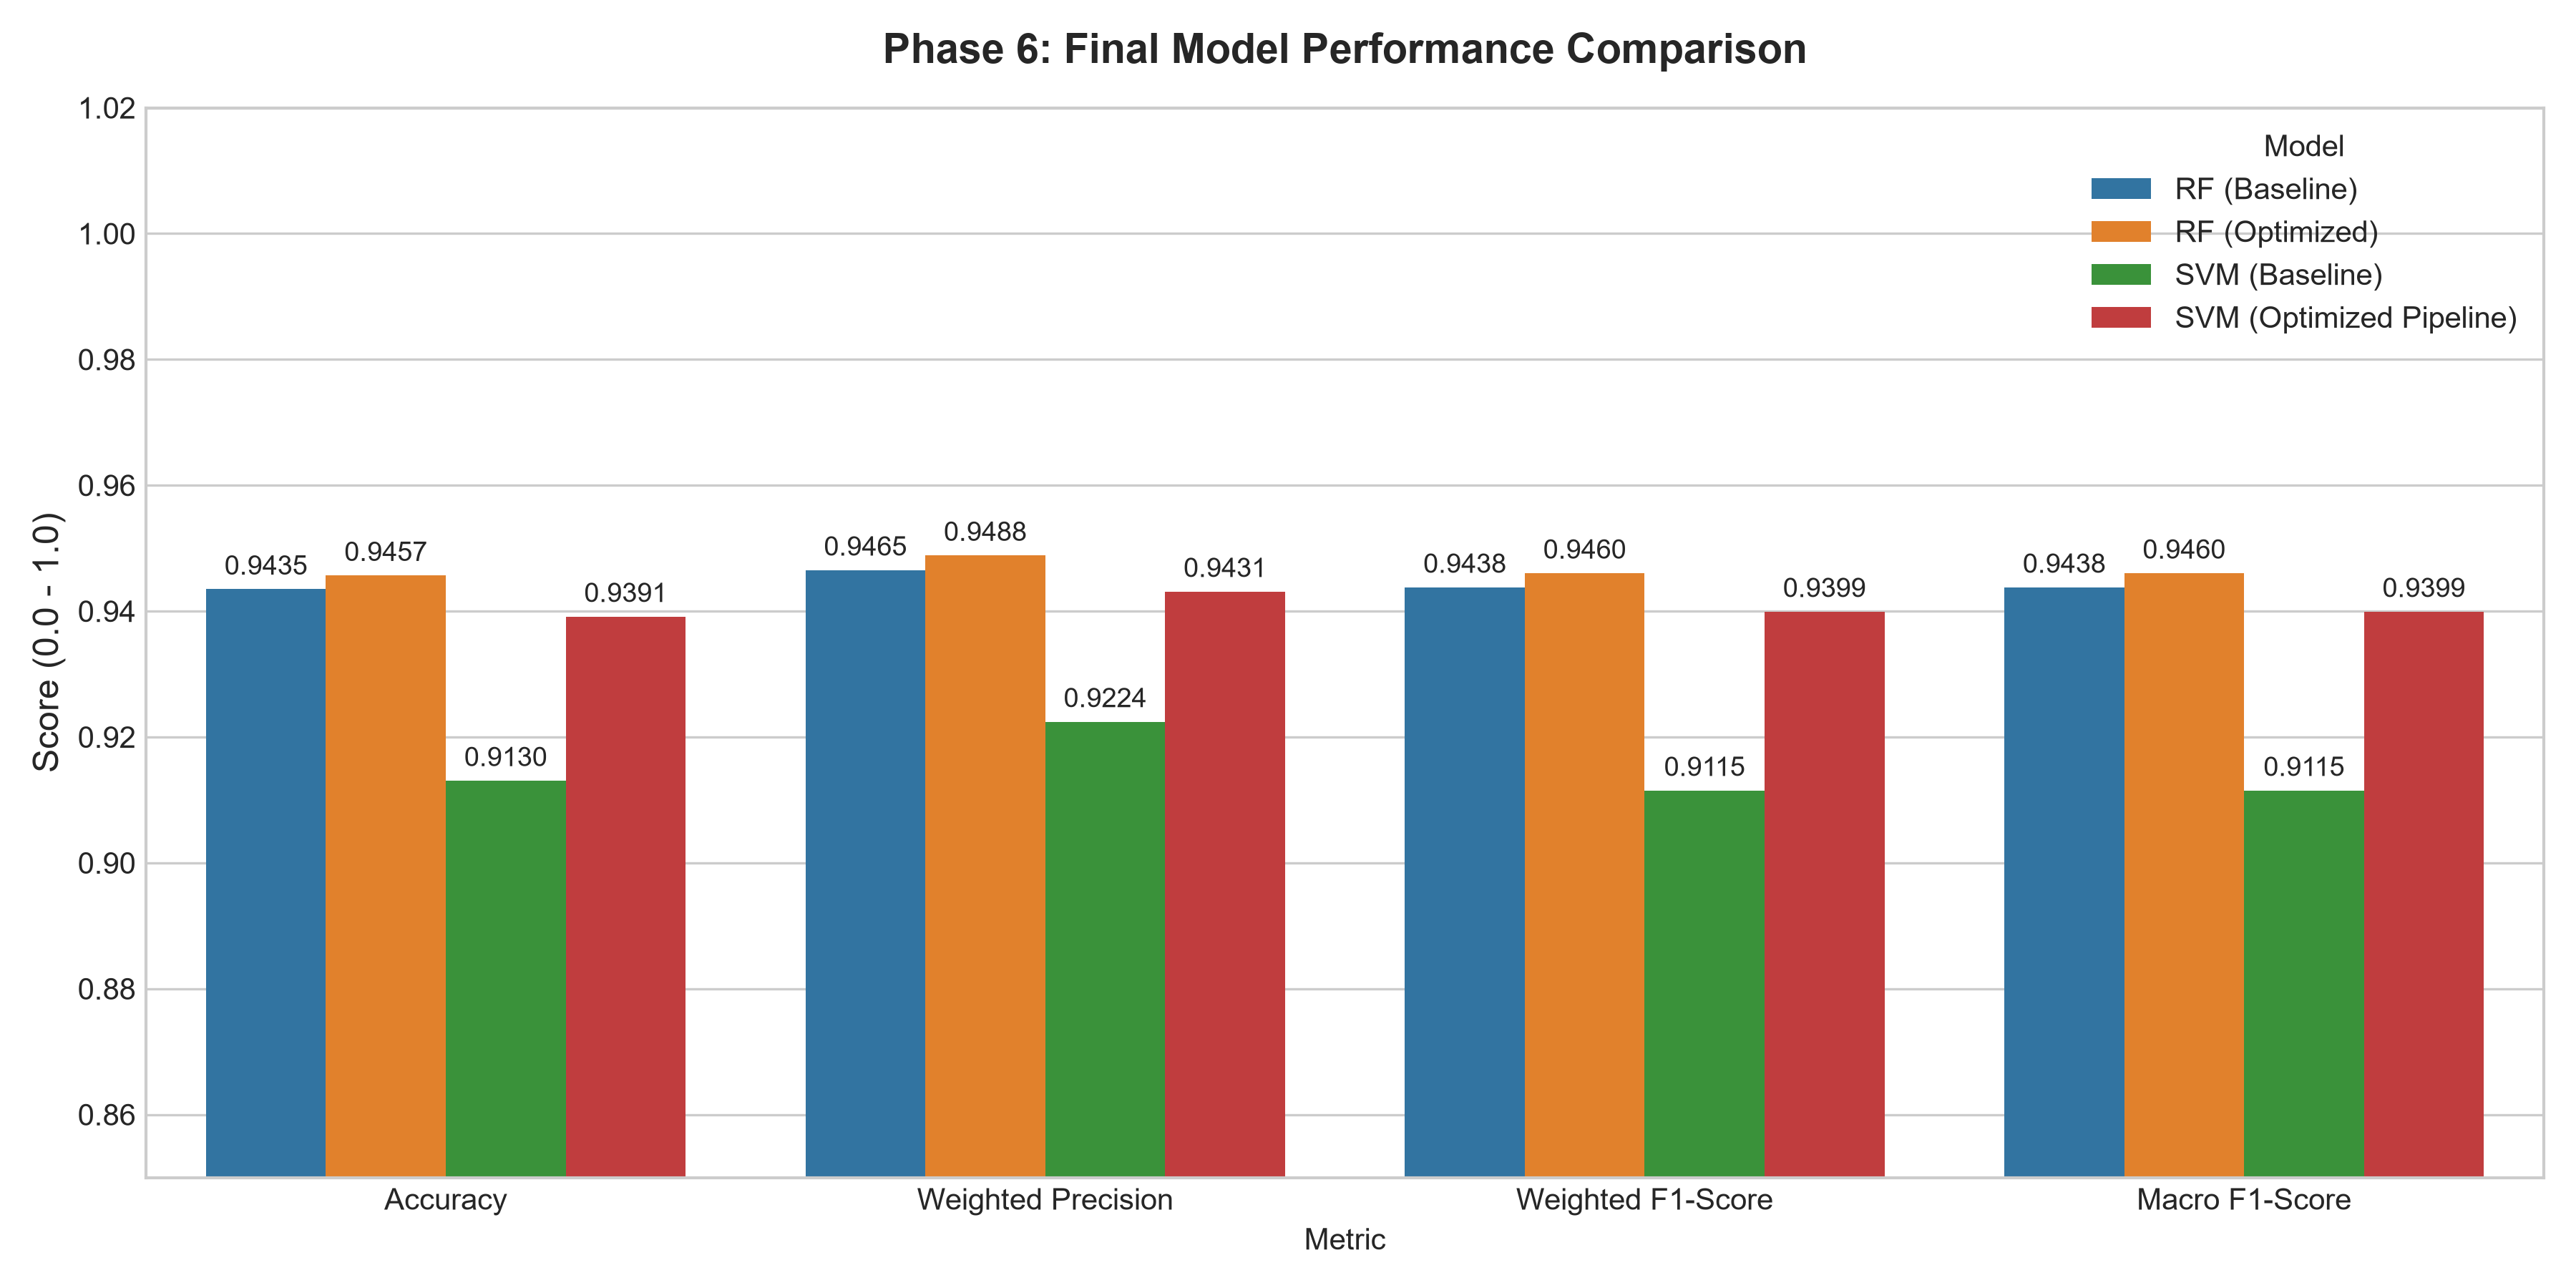

Data behind this chart, as committed beside it:
Model Stage, Accuracy, Precision (Weighted), Recall (Weighted), F1-Score (Weighted), Macro F1-Score
Baseline Random Forest, 0.9435, 0.9465, 0.9435, 0.9438, 0.9438
Optimized Random Forest, 0.9457, 0.9488, 0.9457, 0.946, 0.946
Baseline SVM (RBF), 0.913, 0.9224, 0.913, 0.9115, 0.9115
Optimized SVM (Pipeline), 0.9391, 0.9431, 0.9391, 0.9399, 0.9399
